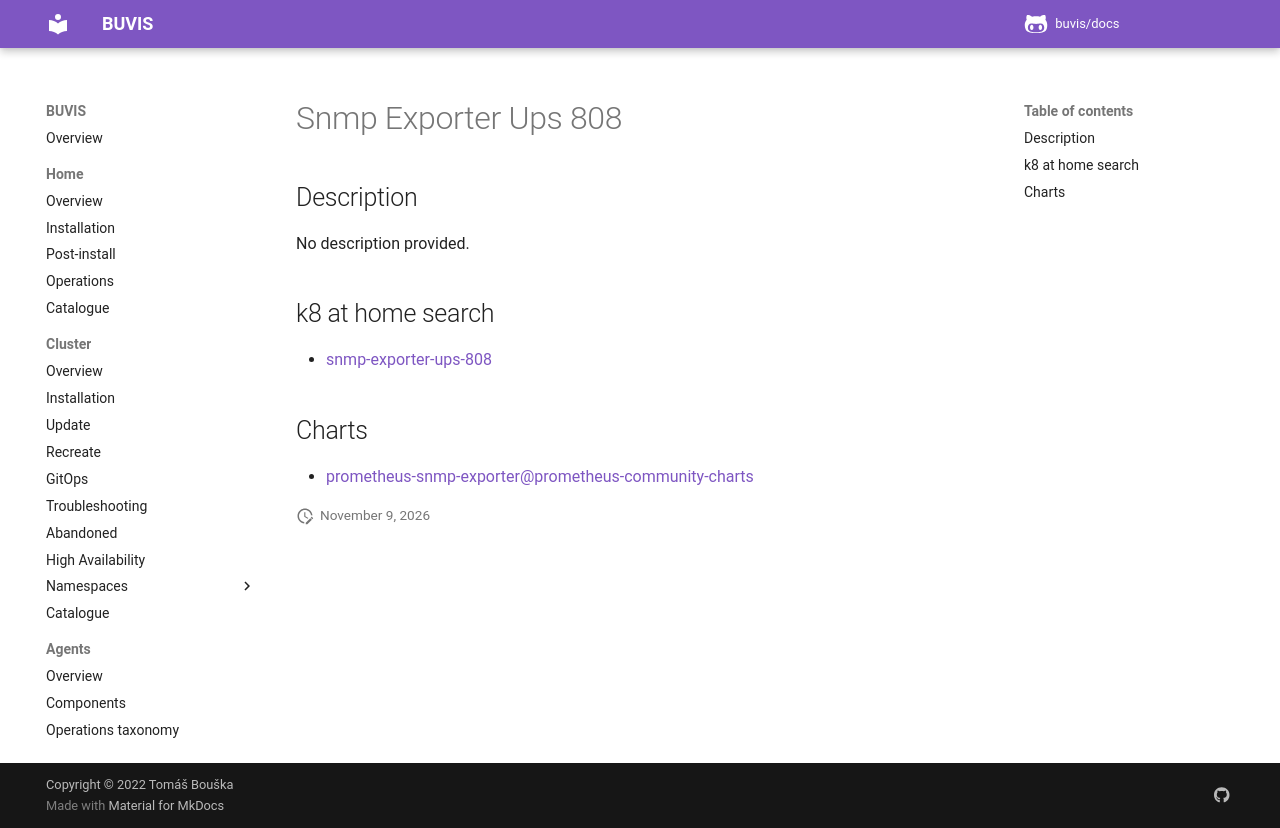

repository: buvis/docs · page: cluster/catalogue/snmp-exporter-ups-808/index.html · generator: mkdocs

# Snmp Exporter Ups 808

## Description

No description provided.

## k8 at home search

- [snmp-exporter-ups-808](https://nanne.dev/k8s-at-home-search/#/snmp-exporter-ups-808)

## Charts

- [prometheus-snmp-exporter@prometheus-community-charts](https://prometheus-community.github.io/helm-charts/)
